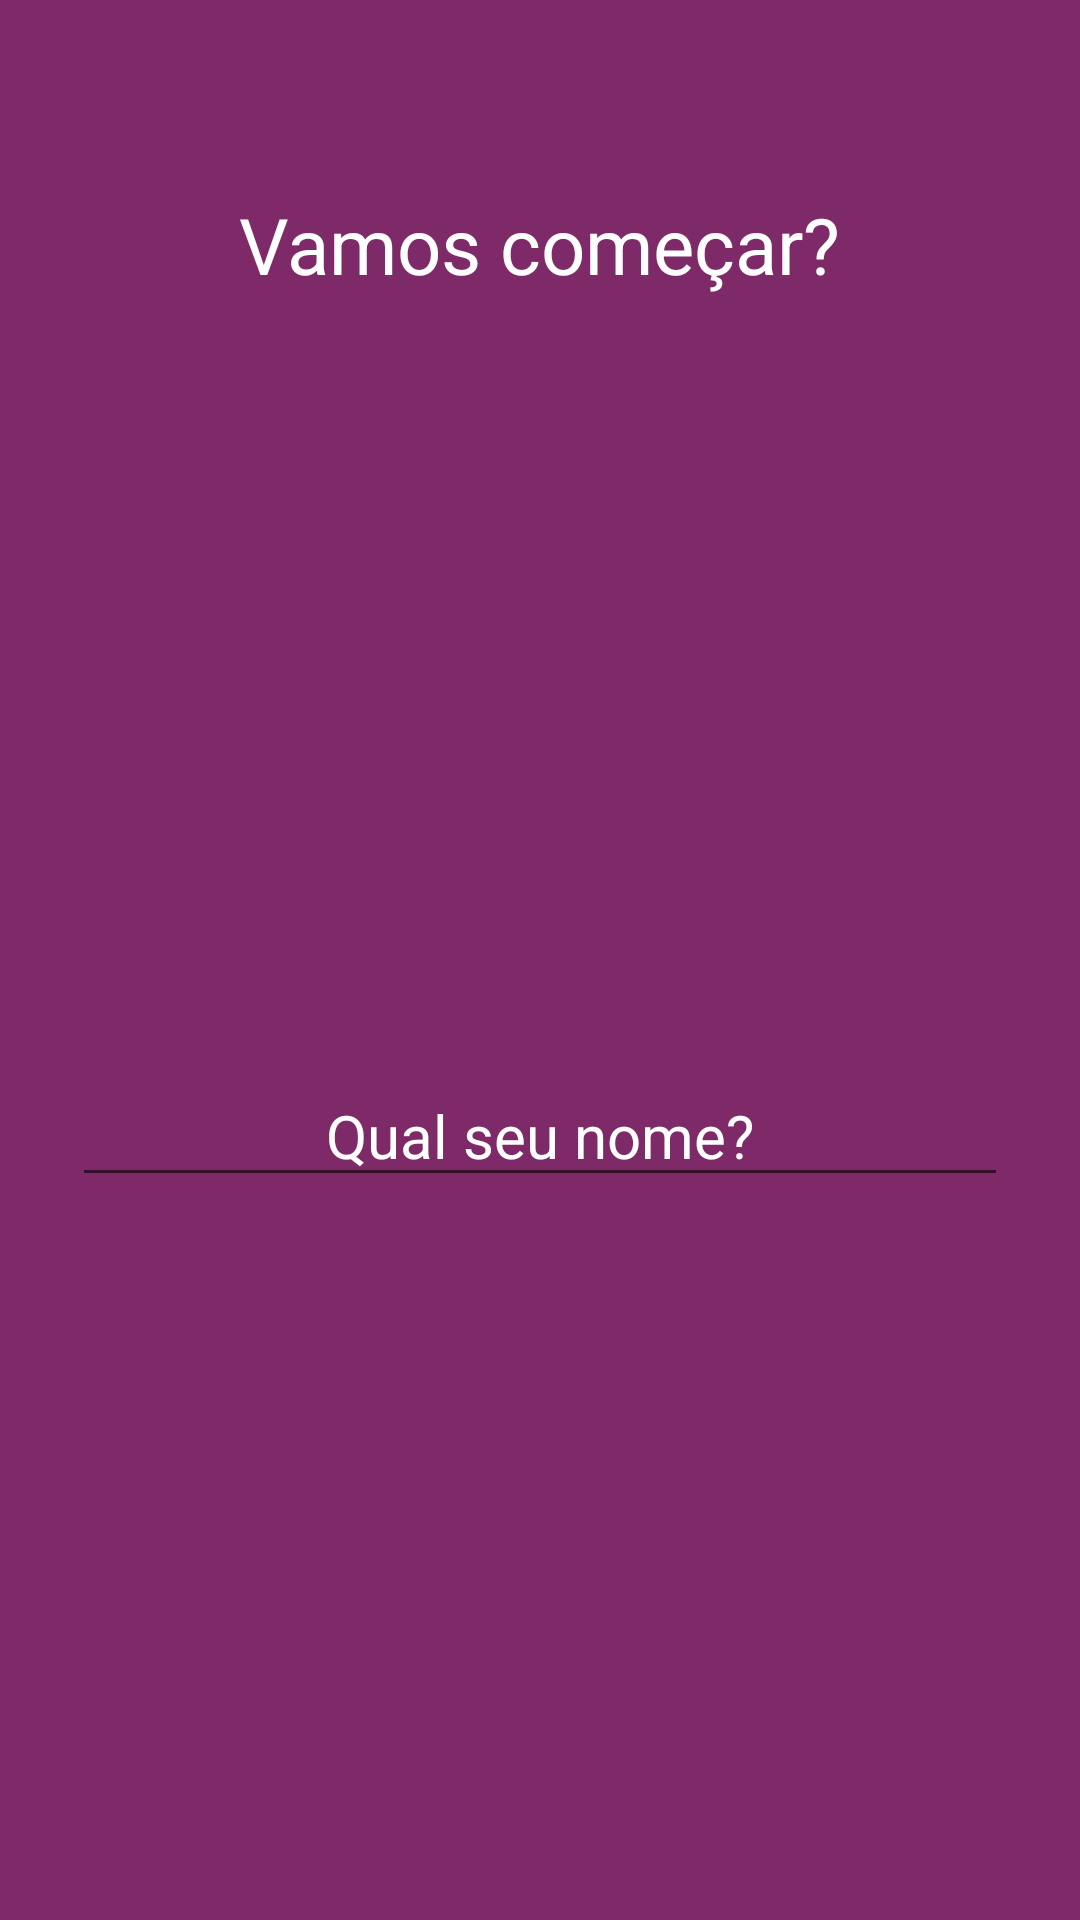

This screen was rendered from an Android layout file. Write that file and the resources it references.
<!-- AndroidManifest.xml: application theme Theme.Motivation -->
<!-- res/layout/activity_user.xml -->
<?xml version="1.0" encoding="utf-8"?>
<LinearLayout xmlns:android="http://schemas.android.com/apk/res/android"
    xmlns:app="http://schemas.android.com/apk/res-auto"
    xmlns:tools="http://schemas.android.com/tools"
    android:layout_width="match_parent"
    android:layout_height="match_parent"
    android:background="@color/purple_primary"
    android:orientation="vertical"
    tools:context=".ui.UserActivity">

    <TextView
        android:layout_width="wrap_content"
        android:layout_height="wrap_content"
        android:layout_gravity="center"
        android:layout_marginTop="64dp"
        android:text="@string/lets_start"
        android:textColor="@color/white"
        android:textSize="26sp" />

    <EditText
        android:id="@+id/edit_name"
        android:layout_width="match_parent"
        android:layout_height="wrap_content"
        android:layout_gravity="center"
        android:layout_marginHorizontal="24dp"
        android:layout_marginTop="256dp"
        android:hint="@string/your_name"
        android:textAlignment="center"
        android:textColor="@color/white"
        android:textColorHint="@color/white"
        android:textSize="20sp" />

    <Button
        android:id="@+id/button_save_name"
        android:layout_width="wrap_content"
        android:layout_height="wrap_content"
        android:layout_gravity="center"
        android:layout_marginTop="256dp"
        android:backgroundTint="@color/purple_light"
        android:paddingStart="32dp"
        android:paddingEnd="32dp"
        android:text="@string/save" />

</LinearLayout>
<!-- resources referenced by this layout -->
<resources>
  <color name="purple_primary">#7e2a68</color>
  <color name="white">#FFFFFFFF</color>
  <string name="lets_start">Vamos começar?</string>
  <string name="save">Salvar</string>
  <string name="your_name">Qual seu nome?</string>
  <style name="Theme.Motivation" parent="Theme.MaterialComponents.DayNight.NoActionBar">
          
          <item name="colorPrimary">@color/purple_500</item>
          <item name="colorPrimaryVariant">@color/purple_700</item>
          <item name="colorOnPrimary">@color/white</item>
          
          <item name="colorSecondary">@color/teal_200</item>
          <item name="colorSecondaryVariant">@color/teal_700</item>
          <item name="colorOnSecondary">@color/black</item>
          
          <item name="android:statusBarColor" tools:targetApi="l">#7e2a68</item>
          
      </style>
  <color name="purple_500">#FF6200EE</color>
  <color name="purple_700">#FF3700B3</color>
  <color name="teal_200">#FF03DAC5</color>
  <color name="teal_700">#FF018786</color>
  <color name="black">#FF000000</color>
</resources>
